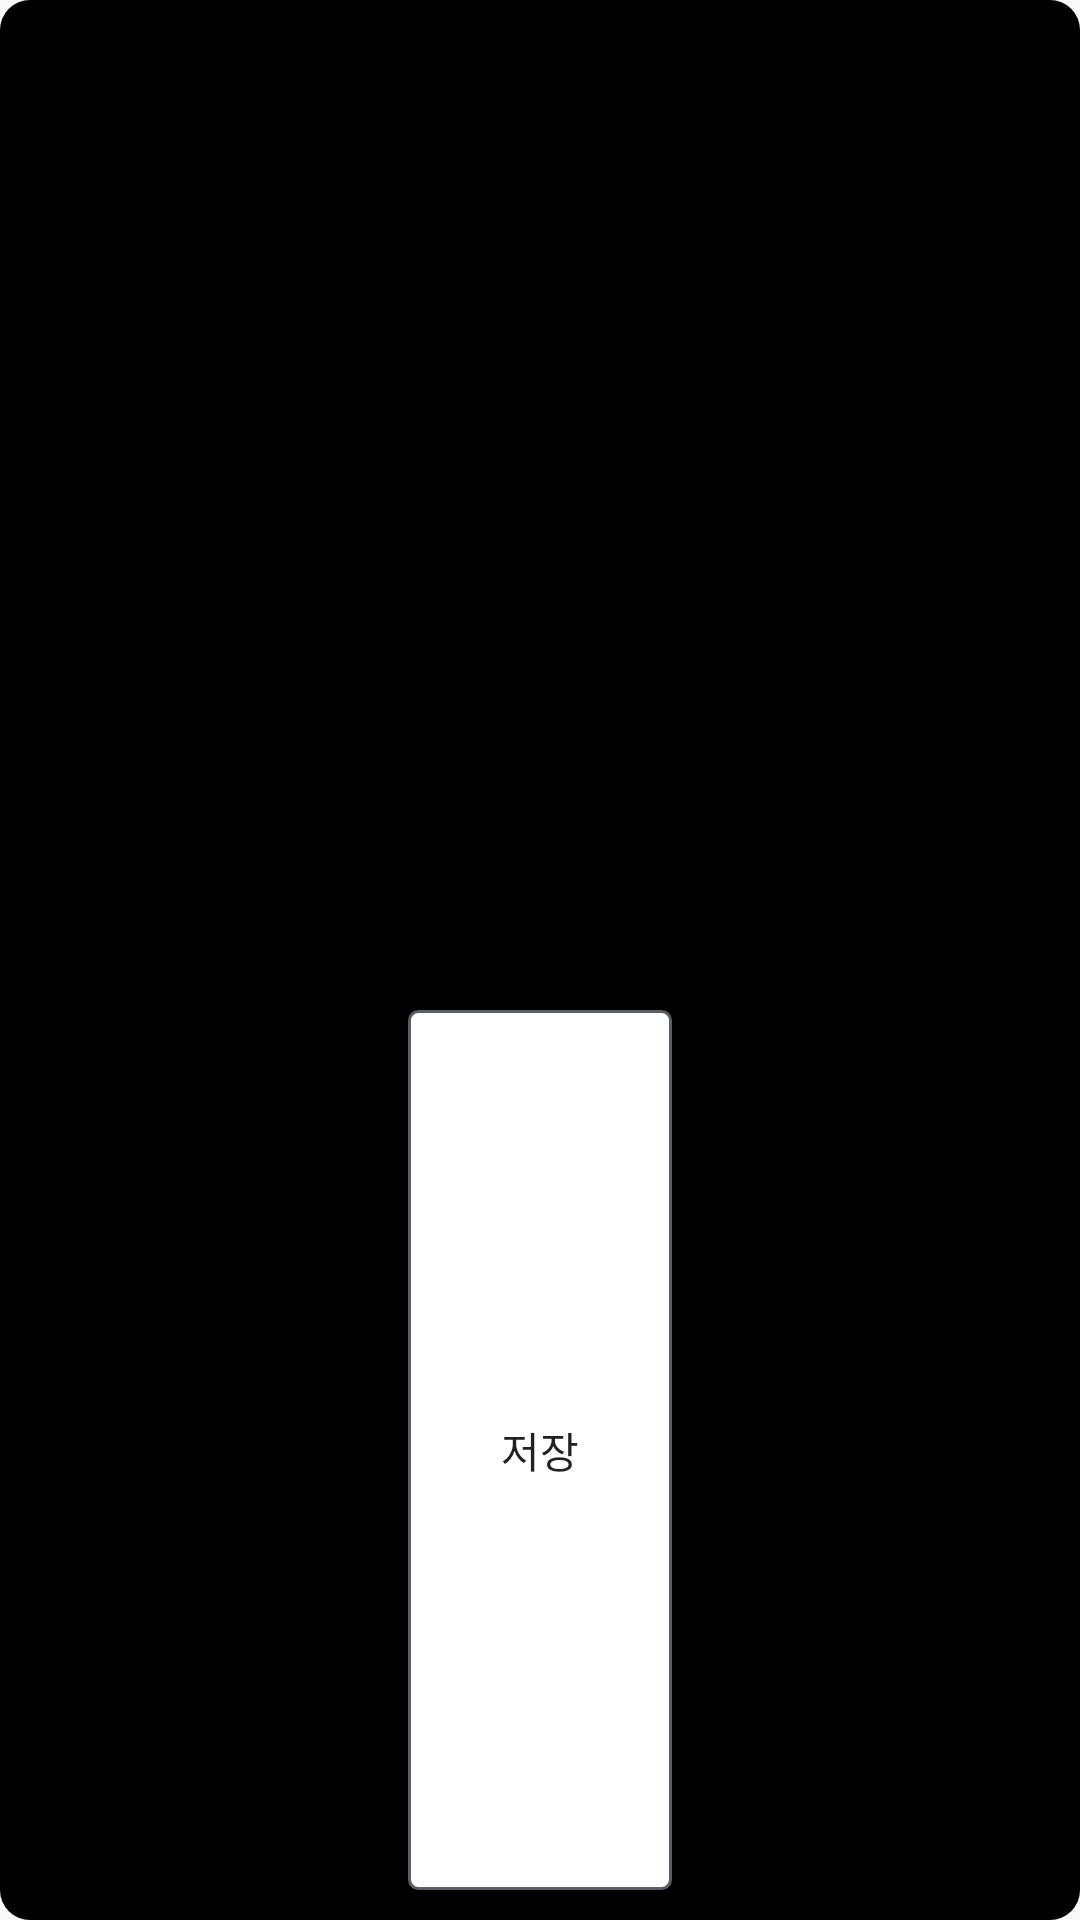

Android layout source for this screen:
<!-- AndroidManifest.xml: application theme Theme.Design.Light.NoActionBar -->
<!-- res/layout/vote_insert_item.xml -->
<?xml version="1.0" encoding="utf-8"?>
<LinearLayout xmlns:android="http://schemas.android.com/apk/res/android"
    android:layout_width="270dp"
    android:layout_height="130dp"
    android:layout_gravity="center"
    android:padding="10dp"
    android:background="@drawable/bg_round"
    android:paddingBottom="10dp"
    android:paddingTop="10dp"
    android:orientation="vertical">

    <EditText
        android:gravity="center"
        android:layout_gravity="center"
        android:id="@+id/et_votesummary"
        android:layout_width="wrap_content"
        android:layout_height="wrap_content"
        android:layout_weight="1"
        android:maxLines="1"
        android:layout_marginBottom="10dp"
        android:ems="10"
        android:hint="항목 입력" />

    <Button
        android:background="@drawable/bg_button3"
        android:id="@+id/btn_save"
        android:layout_width="wrap_content"
        android:layout_height="20dp"
        android:layout_weight="1"
        android:fontFamily="@font/dalseohealingmedium"
        android:layout_gravity="center_horizontal"
        android:text="저장" />
</LinearLayout>
<!-- resources referenced by this layout -->
<resources>
  <!-- drawable bg_button3 (drawable) -->
  <?xml version="1.0" encoding="utf-8"?>
  <shape xmlns:android="http://schemas.android.com/apk/res/android"
      android:shape="rectangle"
      >
  
      <solid android:color="@color/white"/>
      <corners
          android:radius="3dp"/>
  
      <stroke
          android:color="@color/semiBlack"
          android:width="1dp"/>
  
  
  </shape>
  <!-- drawable bg_round (drawable) -->
  <?xml version="1.0" encoding="utf-8"?>
  <shape xmlns:android="http://schemas.android.com/apk/res/android"
      android:shape="rectangle">
  
      <corners
          android:radius="10dp"/>
      <solid
          android:color="@color/black"/>
  
  </shape>
  <color name="white">#FFFFFFFF</color>
  <color name="semiBlack">#5A5F65</color>
  <color name="black">#FF000000</color>
</resources>
